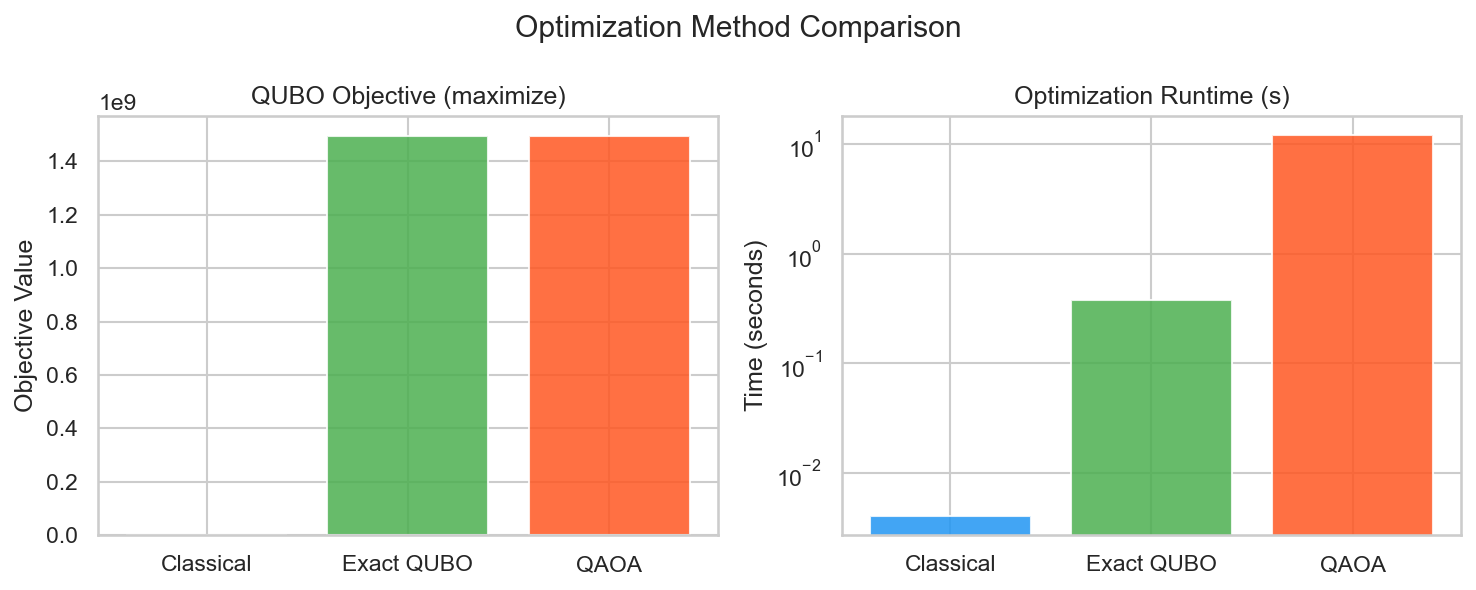

The data file committed next to this chart (first rows):
Method, Objective, Runtime (s), Feasible, Retained Channels
Classical, 1.551, 0.0040, True, 9
Exact QUBO, 1494665569, 0.3743, True, 9
QAOA, 1494665569, 12.02, True, 9
